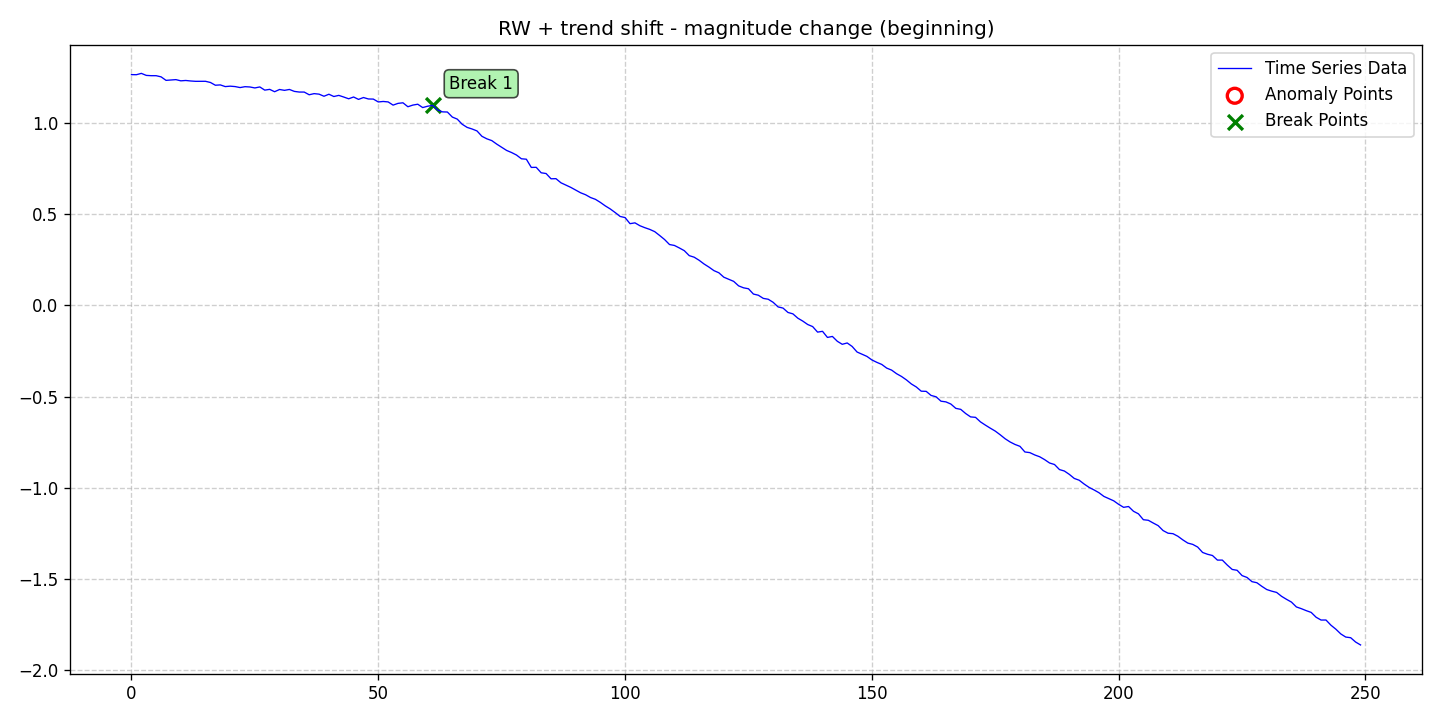

Data behind this chart, as committed beside it:
date, data, stationary, det_lin_up, det_lin_down, det_quad, det_cubic, det_exp, det_damped, stoc_trend, volatility, single_seas, multiple_seas, point_anom_single, point_anom_multi, collect_anom, context_anom, mean_shift, var_shift, trend_shift, point_anom_count, point_anom_location, point_anom_point, collect_anom_count
2020-01-01, 1.266, 0, 0, 0, 0, 0, 0, 0, 1, 0, 0, 0, 0, 0, 0, 0, 0, 0, 1, 0, none, , 0
2020-01-02, 1.265, 0, 0, 0, 0, 0, 0, 0, 1, 0, 0, 0, 0, 0, 0, 0, 0, 0, 1, 0, none, , 0
2020-01-03, 1.273, 0, 0, 0, 0, 0, 0, 0, 1, 0, 0, 0, 0, 0, 0, 0, 0, 0, 1, 0, none, , 0
2020-01-04, 1.262, 0, 0, 0, 0, 0, 0, 0, 1, 0, 0, 0, 0, 0, 0, 0, 0, 0, 1, 0, none, , 0
2020-01-05, 1.26, 0, 0, 0, 0, 0, 0, 0, 1, 0, 0, 0, 0, 0, 0, 0, 0, 0, 1, 0, none, , 0
2020-01-06, 1.26, 0, 0, 0, 0, 0, 0, 0, 1, 0, 0, 0, 0, 0, 0, 0, 0, 0, 1, 0, none, , 0
2020-01-07, 1.254, 0, 0, 0, 0, 0, 0, 0, 1, 0, 0, 0, 0, 0, 0, 0, 0, 0, 1, 0, none, , 0
2020-01-08, 1.234, 0, 0, 0, 0, 0, 0, 0, 1, 0, 0, 0, 0, 0, 0, 0, 0, 0, 1, 0, none, , 0
2020-01-09, 1.236, 0, 0, 0, 0, 0, 0, 0, 1, 0, 0, 0, 0, 0, 0, 0, 0, 0, 1, 0, none, , 0
2020-01-10, 1.238, 0, 0, 0, 0, 0, 0, 0, 1, 0, 0, 0, 0, 0, 0, 0, 0, 0, 1, 0, none, , 0
2020-01-11, 1.232, 0, 0, 0, 0, 0, 0, 0, 1, 0, 0, 0, 0, 0, 0, 0, 0, 0, 1, 0, none, , 0
2020-01-12, 1.234, 0, 0, 0, 0, 0, 0, 0, 1, 0, 0, 0, 0, 0, 0, 0, 0, 0, 1, 0, none, , 0
2020-01-13, 1.231, 0, 0, 0, 0, 0, 0, 0, 1, 0, 0, 0, 0, 0, 0, 0, 0, 0, 1, 0, none, , 0
2020-01-14, 1.229, 0, 0, 0, 0, 0, 0, 0, 1, 0, 0, 0, 0, 0, 0, 0, 0, 0, 1, 0, none, , 0
2020-01-15, 1.229, 0, 0, 0, 0, 0, 0, 0, 1, 0, 0, 0, 0, 0, 0, 0, 0, 0, 1, 0, none, , 0
2020-01-16, 1.229, 0, 0, 0, 0, 0, 0, 0, 1, 0, 0, 0, 0, 0, 0, 0, 0, 0, 1, 0, none, , 0
2020-01-17, 1.223, 0, 0, 0, 0, 0, 0, 0, 1, 0, 0, 0, 0, 0, 0, 0, 0, 0, 1, 0, none, , 0
2020-01-18, 1.208, 0, 0, 0, 0, 0, 0, 0, 1, 0, 0, 0, 0, 0, 0, 0, 0, 0, 1, 0, none, , 0
2020-01-19, 1.209, 0, 0, 0, 0, 0, 0, 0, 1, 0, 0, 0, 0, 0, 0, 0, 0, 0, 1, 0, none, , 0
2020-01-20, 1.2, 0, 0, 0, 0, 0, 0, 0, 1, 0, 0, 0, 0, 0, 0, 0, 0, 0, 1, 0, none, , 0
2020-01-21, 1.202, 0, 0, 0, 0, 0, 0, 0, 1, 0, 0, 0, 0, 0, 0, 0, 0, 0, 1, 0, none, , 0
2020-01-22, 1.2, 0, 0, 0, 0, 0, 0, 0, 1, 0, 0, 0, 0, 0, 0, 0, 0, 0, 1, 0, none, , 0
2020-01-23, 1.195, 0, 0, 0, 0, 0, 0, 0, 1, 0, 0, 0, 0, 0, 0, 0, 0, 0, 1, 0, none, , 0
2020-01-24, 1.2, 0, 0, 0, 0, 0, 0, 0, 1, 0, 0, 0, 0, 0, 0, 0, 0, 0, 1, 0, none, , 0
2020-01-25, 1.198, 0, 0, 0, 0, 0, 0, 0, 1, 0, 0, 0, 0, 0, 0, 0, 0, 0, 1, 0, none, , 0
2020-01-26, 1.193, 0, 0, 0, 0, 0, 0, 0, 1, 0, 0, 0, 0, 0, 0, 0, 0, 0, 1, 0, none, , 0
2020-01-27, 1.198, 0, 0, 0, 0, 0, 0, 0, 1, 0, 0, 0, 0, 0, 0, 0, 0, 0, 1, 0, none, , 0
2020-01-28, 1.181, 0, 0, 0, 0, 0, 0, 0, 1, 0, 0, 0, 0, 0, 0, 0, 0, 0, 1, 0, none, , 0
2020-01-29, 1.185, 0, 0, 0, 0, 0, 0, 0, 1, 0, 0, 0, 0, 0, 0, 0, 0, 0, 1, 0, none, , 0
2020-01-30, 1.172, 0, 0, 0, 0, 0, 0, 0, 1, 0, 0, 0, 0, 0, 0, 0, 0, 0, 1, 0, none, , 0
2020-01-31, 1.184, 0, 0, 0, 0, 0, 0, 0, 1, 0, 0, 0, 0, 0, 0, 0, 0, 0, 1, 0, none, , 0
2020-02-01, 1.18, 0, 0, 0, 0, 0, 0, 0, 1, 0, 0, 0, 0, 0, 0, 0, 0, 0, 1, 0, none, , 0
2020-02-02, 1.184, 0, 0, 0, 0, 0, 0, 0, 1, 0, 0, 0, 0, 0, 0, 0, 0, 0, 1, 0, none, , 0
2020-02-03, 1.174, 0, 0, 0, 0, 0, 0, 0, 1, 0, 0, 0, 0, 0, 0, 0, 0, 0, 1, 0, none, , 0
2020-02-04, 1.17, 0, 0, 0, 0, 0, 0, 0, 1, 0, 0, 0, 0, 0, 0, 0, 0, 0, 1, 0, none, , 0
2020-02-05, 1.17, 0, 0, 0, 0, 0, 0, 0, 1, 0, 0, 0, 0, 0, 0, 0, 0, 0, 1, 0, none, , 0
2020-02-06, 1.155, 0, 0, 0, 0, 0, 0, 0, 1, 0, 0, 0, 0, 0, 0, 0, 0, 0, 1, 0, none, , 0
2020-02-07, 1.161, 0, 0, 0, 0, 0, 0, 0, 1, 0, 0, 0, 0, 0, 0, 0, 0, 0, 1, 0, none, , 0
2020-02-08, 1.159, 0, 0, 0, 0, 0, 0, 0, 1, 0, 0, 0, 0, 0, 0, 0, 0, 0, 1, 0, none, , 0
2020-02-09, 1.147, 0, 0, 0, 0, 0, 0, 0, 1, 0, 0, 0, 0, 0, 0, 0, 0, 0, 1, 0, none, , 0
2020-02-10, 1.158, 0, 0, 0, 0, 0, 0, 0, 1, 0, 0, 0, 0, 0, 0, 0, 0, 0, 1, 0, none, , 0
2020-02-11, 1.146, 0, 0, 0, 0, 0, 0, 0, 1, 0, 0, 0, 0, 0, 0, 0, 0, 0, 1, 0, none, , 0
2020-02-12, 1.152, 0, 0, 0, 0, 0, 0, 0, 1, 0, 0, 0, 0, 0, 0, 0, 0, 0, 1, 0, none, , 0
2020-02-13, 1.143, 0, 0, 0, 0, 0, 0, 0, 1, 0, 0, 0, 0, 0, 0, 0, 0, 0, 1, 0, none, , 0
2020-02-14, 1.133, 0, 0, 0, 0, 0, 0, 0, 1, 0, 0, 0, 0, 0, 0, 0, 0, 0, 1, 0, none, , 0
2020-02-15, 1.143, 0, 0, 0, 0, 0, 0, 0, 1, 0, 0, 0, 0, 0, 0, 0, 0, 0, 1, 0, none, , 0
2020-02-16, 1.13, 0, 0, 0, 0, 0, 0, 0, 1, 0, 0, 0, 0, 0, 0, 0, 0, 0, 1, 0, none, , 0
2020-02-17, 1.14, 0, 0, 0, 0, 0, 0, 0, 1, 0, 0, 0, 0, 0, 0, 0, 0, 0, 1, 0, none, , 0
2020-02-18, 1.132, 0, 0, 0, 0, 0, 0, 0, 1, 0, 0, 0, 0, 0, 0, 0, 0, 0, 1, 0, none, , 0
2020-02-19, 1.132, 0, 0, 0, 0, 0, 0, 0, 1, 0, 0, 0, 0, 0, 0, 0, 0, 0, 1, 0, none, , 0
2020-02-20, 1.116, 0, 0, 0, 0, 0, 0, 0, 1, 0, 0, 0, 0, 0, 0, 0, 0, 0, 1, 0, none, , 0
2020-02-21, 1.118, 0, 0, 0, 0, 0, 0, 0, 1, 0, 0, 0, 0, 0, 0, 0, 0, 0, 1, 0, none, , 0
2020-02-22, 1.116, 0, 0, 0, 0, 0, 0, 0, 1, 0, 0, 0, 0, 0, 0, 0, 0, 0, 1, 0, none, , 0
2020-02-23, 1.098, 0, 0, 0, 0, 0, 0, 0, 1, 0, 0, 0, 0, 0, 0, 0, 0, 0, 1, 0, none, , 0
2020-02-24, 1.108, 0, 0, 0, 0, 0, 0, 0, 1, 0, 0, 0, 0, 0, 0, 0, 0, 0, 1, 0, none, , 0
2020-02-25, 1.111, 0, 0, 0, 0, 0, 0, 0, 1, 0, 0, 0, 0, 0, 0, 0, 0, 0, 1, 0, none, , 0
2020-02-26, 1.09, 0, 0, 0, 0, 0, 0, 0, 1, 0, 0, 0, 0, 0, 0, 0, 0, 0, 1, 0, none, , 0
2020-02-27, 1.099, 0, 0, 0, 0, 0, 0, 0, 1, 0, 0, 0, 0, 0, 0, 0, 0, 0, 1, 0, none, , 0
2020-02-28, 1.103, 0, 0, 0, 0, 0, 0, 0, 1, 0, 0, 0, 0, 0, 0, 0, 0, 0, 1, 0, none, , 0
2020-02-29, 1.085, 0, 0, 0, 0, 0, 0, 0, 1, 0, 0, 0, 0, 0, 0, 0, 0, 0, 1, 0, none, , 0
... 190 more rows
